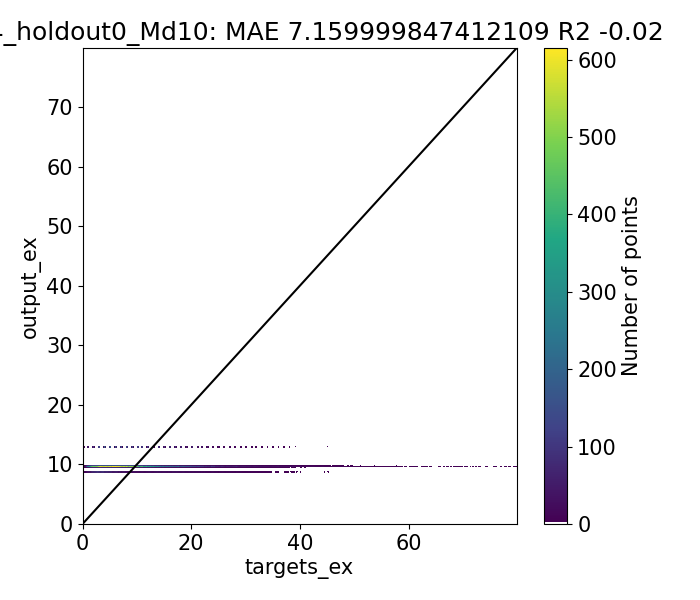

The data file committed next to this chart (first rows):
Target, Output, Diff
3.085, 9.759, -6.674
0.6233, 9.759, -9.136
0.63, 9.759, -9.129
0.9892, 9.759, -8.77
1.291, 9.759, -8.468
1.202, 9.759, -8.556
0.878, 9.759, -8.881
0.7686, 9.759, -8.99
1.0, 12.95, -11.95
4.207, 9.759, -5.552
1.065, 9.759, -8.694
1.308, 9.759, -8.451
1.979, 9.759, -7.78
1.17, 9.759, -8.589
1.455, 9.759, -8.304
1.22, 9.759, -8.539
1.411, 9.759, -8.348
2.0, 12.95, -10.95
5.273, 9.759, -4.486
1.79, 9.759, -7.969
1.421, 9.759, -8.338
2.11, 9.759, -7.649
1.855, 9.759, -7.904
2.181, 9.759, -7.578
1.944, 9.759, -7.815
1.64, 9.759, -8.119
1.643, 9.759, -8.116
1.37, 9.759, -8.389
3.0, 12.95, -9.954
2.858, 8.801, -5.944
7.663, 8.801, -1.138
1.686, 8.801, -7.115
5.929, 9.759, -3.83
6.48, 9.759, -3.279
1.864, 9.759, -7.894
1.56, 9.759, -8.199
2.315, 9.757, -7.442
2.937, 9.759, -6.822
2.56, 9.759, -7.199
2.47, 9.759, -7.289
2.003, 9.759, -7.756
2.143, 9.759, -7.616
4.0, 12.95, -8.954
2.574, 8.801, -6.227
7.679, 8.801, -1.123
1.681, 8.801, -7.12
6.112, 9.759, -3.646
1.725, 9.759, -8.034
1.673, 9.759, -8.086
1.918, 9.756, -7.838
2.797, 9.759, -6.962
2.225, 9.759, -7.534
2.112, 9.759, -7.647
1.637, 9.759, -8.122
1.9, 9.759, -7.859
3.0, 12.95, -9.954
5.697, 9.759, -4.061
1.491, 9.759, -8.268
2.215, 9.759, -7.544
2.12, 9.759, -7.639
... 44,228 more rows
